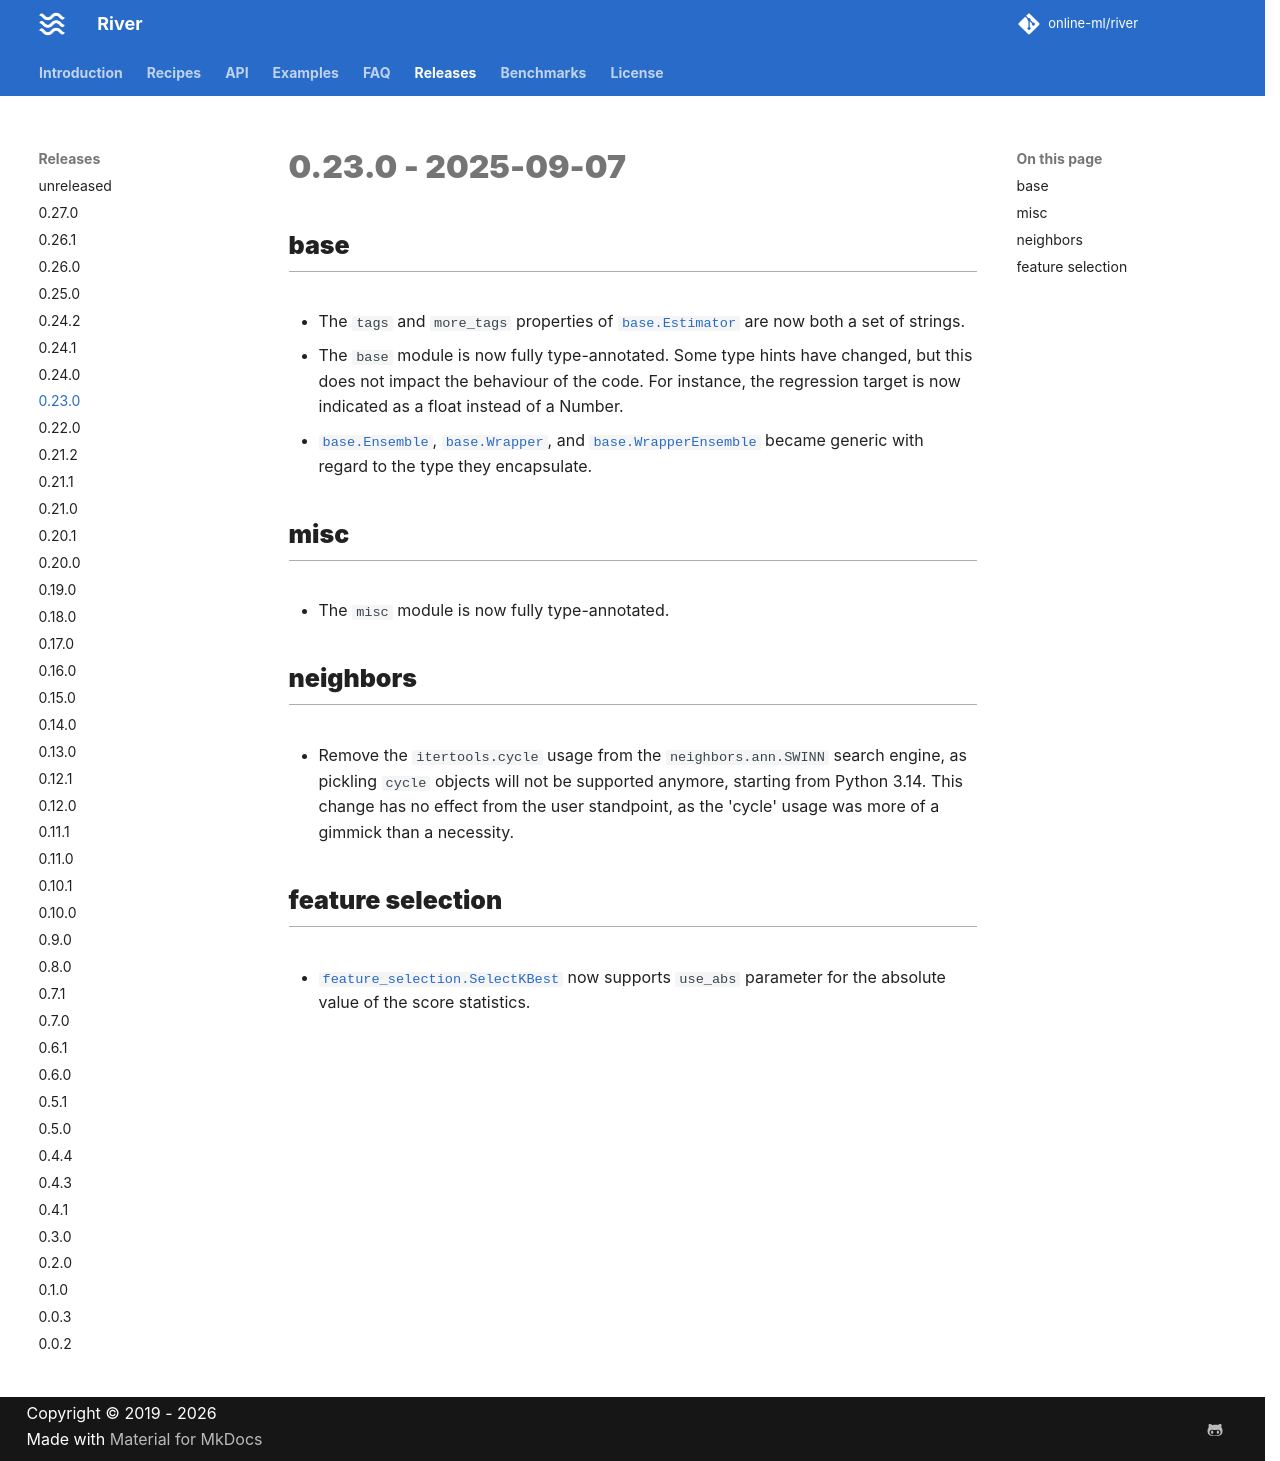

repository: online-ml/river · page: dev/releases/0.23.0/index.html · generator: mkdocs

# 0.23.0 - 2025-09-07

## base

- The `tags` and `more_tags` properties of `base.Estimator` are now both a set of strings.
- The `base` module is now fully type-annotated. Some type hints have changed, but this does not impact the behaviour of the code. For instance, the regression target is now indicated as a float instead of a Number.
- `base.Ensemble`, `base.Wrapper`, and `base.WrapperEnsemble` became generic with regard to the type they encapsulate.

## misc

- The `misc` module is now fully type-annotated.

## neighbors

- Remove the `itertools.cycle` usage from the `neighbors.ann.SWINN` search engine, as pickling `cycle` objects will not be supported anymore, starting from Python 3.14. This change has no effect from the user standpoint, as the 'cycle' usage was more of a gimmick than a necessity.

## feature selection

- `feature_selection.SelectKBest` now supports `use_abs` parameter for the absolute value of the score statistics.
